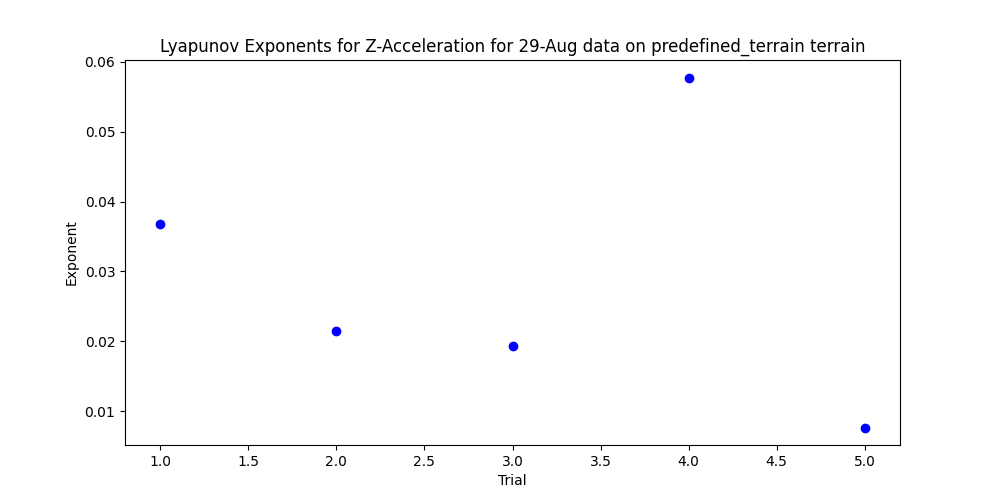

The table this chart was drawn from, first rows:
, 0
1, 0.0368
2, 0.02142
3, 0.0194
4, 0.05773
5, 0.00769
